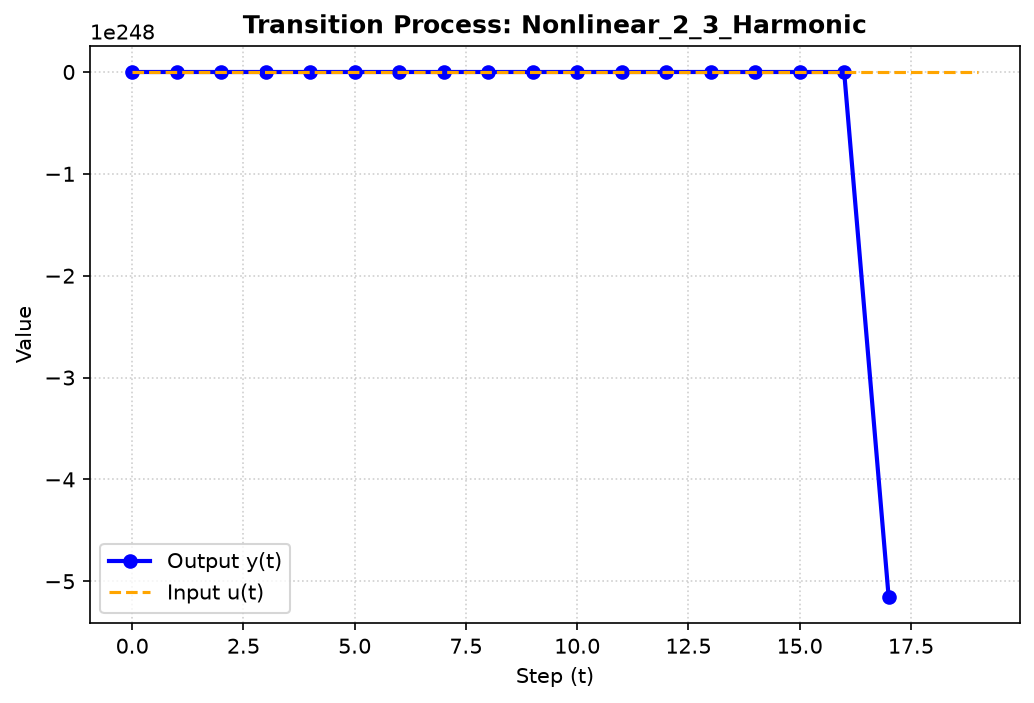

Values plotted in this chart, from the file beside it:
Step, u, y
0, 0, 0
1, 0.8415, 10.1
2, 0.9093, 132.1
3, 0.1411, 1576
4, -0.7568, 17164
5, -0.9589, -42575
6, -0.2794, -2.99722e+07
7, 0.657, -5.40926e+08
8, 0.9894, -8.98397e+13
9, 0.4121, -3.03381e+16
10, -0.544, -8.07117e+26
11, -1, -9.20499e+31
12, -0.5366, -6.51438e+52
13, 0.4202, -8.47319e+62
14, 0.9906, -4.24371e+104
15, 0.6503, -7.17949e+124
16, -0.2879, -1.80091e+208
17, -0.9614, -5.15451e+248
18, -0.751, -inf
19, 0.1499, -inf
